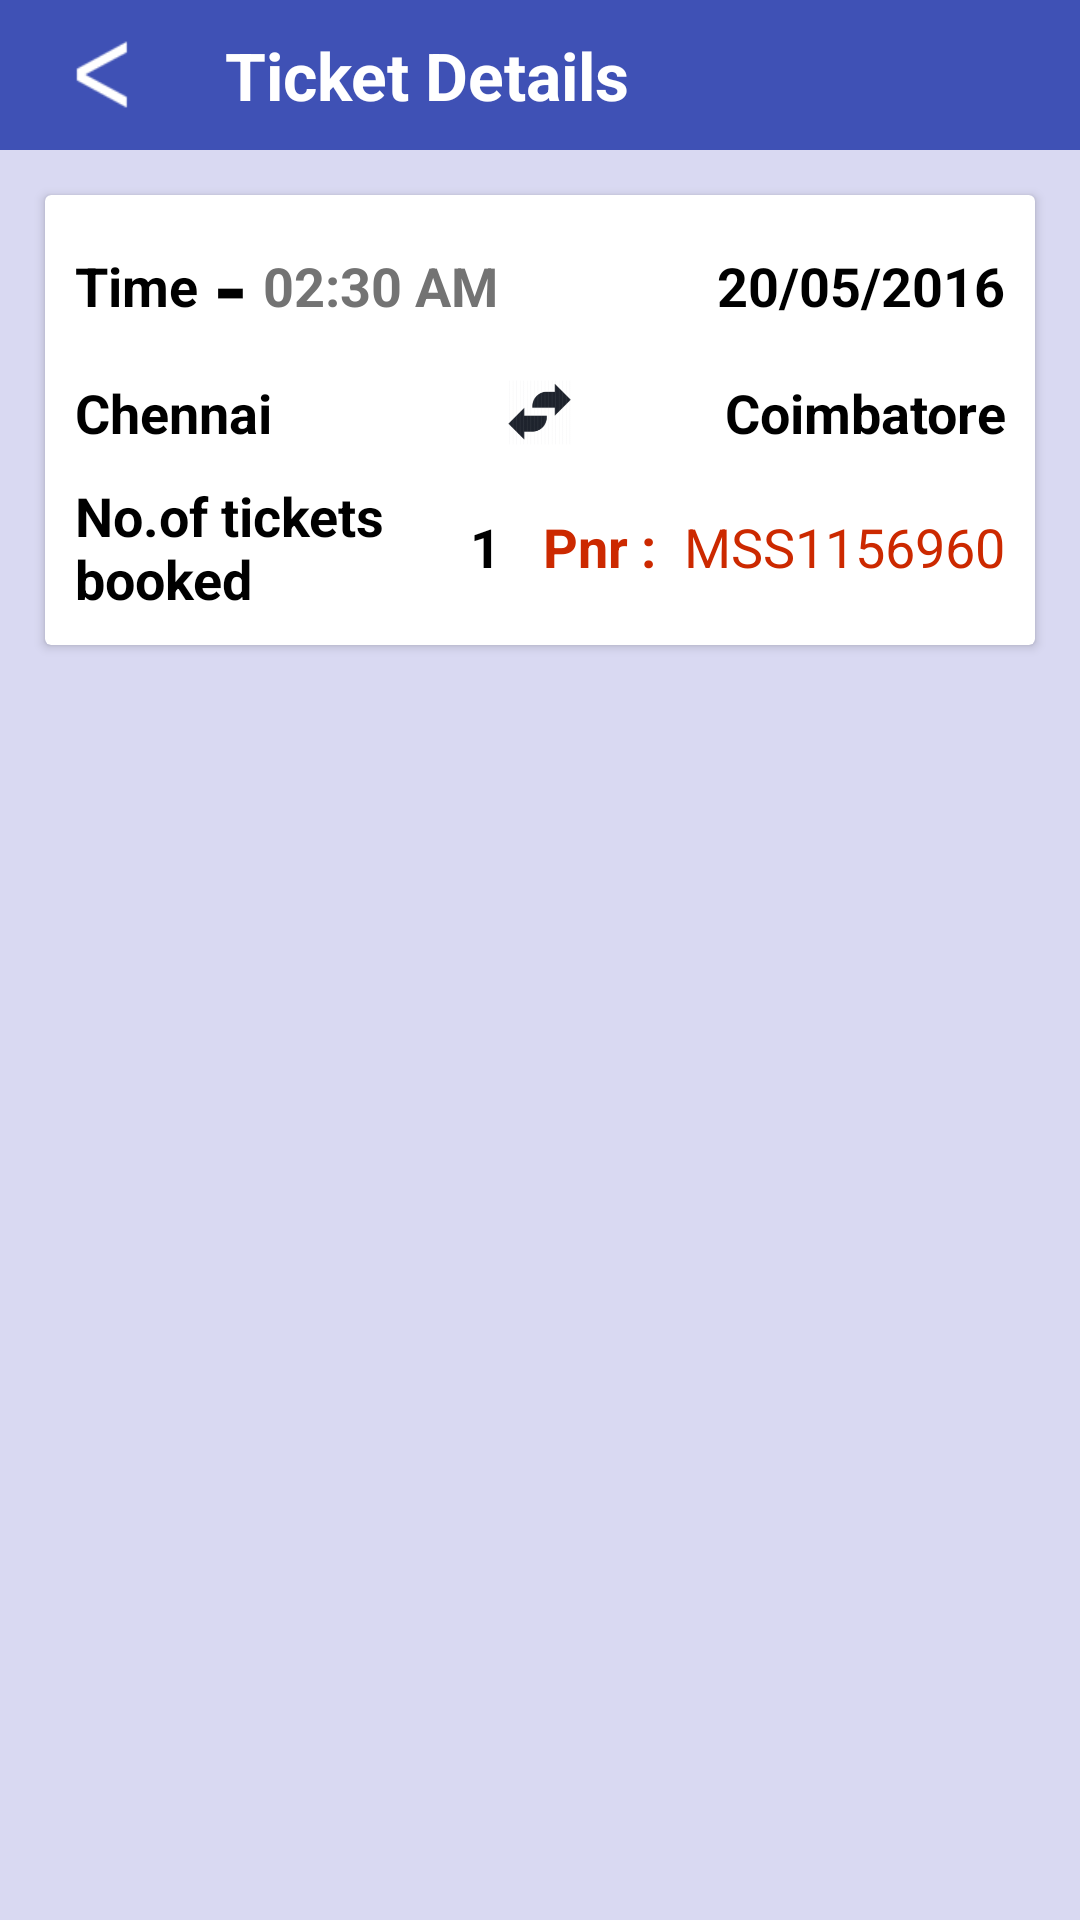

This screen was rendered from an Android layout file. Write that file and the resources it references.
<!-- AndroidManifest.xml: application theme AppTheme.NoActionBar -->
<!-- res/layout/activity_ticketdetail.xml -->
<?xml version="1.0" encoding="utf-8"?>
<android.support.v4.widget.DrawerLayout xmlns:android="http://schemas.android.com/apk/res/android"
    xmlns:app="http://schemas.android.com/apk/res-auto"
    xmlns:tools="http://schemas.android.com/tools"
    android:id="@+id/drawer_layout"
    android:layout_width="match_parent"
    android:layout_height="match_parent"
    android:fitsSystemWindows="true"
    tools:openDrawer="start">


    <LinearLayout
        android:id="@+id/layout_main"
        android:layout_width="match_parent"
        android:layout_height="match_parent"
        android:orientation="vertical">

        <LinearLayout
            android:layout_width="match_parent"
            android:layout_height="50dp"
            android:orientation="horizontal"
            android:background="@color/colorPrimary">

        <ImageView
            android:layout_width="40dp"
            android:layout_height="25dp"
            android:src="@drawable/back"
            android:layout_gravity="center"
            android:layout_marginLeft="15dp"
            android:id="@+id/back" />

        <TextView
            android:layout_width="match_parent"
            android:layout_height="50dp"
            android:background="@color/colorPrimary"
            android:text="Ticket Details"
            android:textStyle="bold"
            android:textColor="@color/white"
            android:textSize="22sp"
            android:layout_marginLeft="20dp"
            android:gravity="left|center"/>

        </LinearLayout>


        <LinearLayout
            xmlns:card_view="http://schemas.android.com/apk/res-auto"
            android:layout_width="match_parent"
            android:background="#d9d9f2"
            android:layout_height="match_parent"
            android:orientation="vertical">

            <android.support.v7.widget.CardView
                android:id="@+id/card_view"
                android:layout_width="fill_parent"
                android:layout_height="wrap_content"
                android:layout_gravity="center"
                android:layout_margin="15dp"

                card_view:cardCornerRadius="2dp"
                card_view:contentPadding="10dp">

                <LinearLayout
                    android:layout_width="fill_parent"
                    android:layout_height="fill_parent"
                    android:orientation="vertical"
                    android:weightSum="3">

                    <LinearLayout
                        android:layout_width="fill_parent"
                        android:layout_height="0dp"
                        android:layout_weight="1"
                        android:layout_marginBottom="5dp"
                        android:orientation="horizontal">

                        <TextView
                            android:id="@+id/list_ticket_list_txt_time"
                            android:layout_width="wrap_content"
                            android:layout_height="wrap_content"
                            android:text="Time"
                            android:layout_gravity="center"
                            android:textColor="@color/black"
                            android:textSize="18sp"
                            android:textStyle="bold" />

                        <TextView
                            android:id="@+id/textView2"
                            android:layout_width="wrap_content"
                            android:layout_height="wrap_content"
                            android:layout_marginLeft="5dp"
                            android:layout_marginRight="5dp"
                            android:text="-"
                            android:textColor="@color/black"
                            android:textSize="30dp"
                            android:textStyle="bold" />

                        <TextView
                            android:id="@+id/ticket_txt_etime"
                            android:layout_width="wrap_content"
                            android:layout_height="wrap_content"
                            android:text="02:30 AM"
                            android:layout_gravity="center"
                            android:textColor="#737373"
                            android:textSize="18sp"
                            android:textStyle="bold" />


                        <TextView
                            android:id="@+id/ticket_txt_edate"
                            android:layout_width="wrap_content"
                            android:layout_height="wrap_content"
                            android:text="20/05/2016"
                            android:layout_weight="1"
                            android:gravity="end"
                            android:layout_gravity="center"
                            android:textColor="@color/black"
                            android:textSize="18sp"
                            android:textStyle="bold" />

                    </LinearLayout>


                    <LinearLayout
                        android:layout_width="fill_parent"
                        android:layout_height="0dp"
                        android:layout_weight="1"
                        android:layout_marginTop="5dp"
                        android:orientation="horizontal"
                        android:weightSum="2">

                        <TextView
                            android:id="@+id/ticket_txt_efrom"
                            android:layout_width="0dp"
                            android:layout_height="wrap_content"
                            android:layout_alignParentTop="true"
                            android:layout_weight=".85"
                            android:gravity="center|left"
                            android:text="Chennai"
                            android:textColor="@color/black"
                            android:textSize="18sp"
                            android:textStyle="bold" />

                        <ImageView
                            android:id="@+id/list_ticket_list_txt_to"
                            android:layout_width="0dp"
                            android:layout_height="match_parent"
                            android:layout_alignParentTop="true"
                            android:layout_weight=".30"
                            android:gravity="center|left"
                            android:text="to"
                            android:src="@mipmap/ic_reverse"
                            android:textColor="@color/black"
                            android:textSize="18sp"
                            android:textStyle="bold" />

                        <TextView
                            android:id="@+id/ticket_txt_eto"
                            android:layout_width="0dp"
                            android:layout_height="wrap_content"
                            android:layout_alignParentTop="true"
                            android:layout_weight=".85"
                            android:gravity="right|center"
                            android:text="Coimbatore"
                            android:textStyle="bold"
                            android:textColor="@color/black"
                            android:textSize="18sp" />

                    </LinearLayout>

                    <LinearLayout
                        android:layout_width="fill_parent"
                        android:layout_height="0dp"
                        android:layout_weight="1"
                        android:layout_marginTop="10dp"
                        android:orientation="horizontal"
                        android:weightSum="2">

                        <TextView
                            android:id="@+id/ticket_txt_tickets"
                            android:layout_width="0dp"
                            android:layout_height="wrap_content"
                            android:layout_alignParentTop="true"
                            android:layout_weight="0.85"
                            android:layout_gravity="center"
                            android:gravity="center|left"
                            android:text="No.of tickets booked"
                            android:textStyle="bold"
                            android:textColor="@color/black"
                            android:textSize="18sp" />

                        <TextView
                            android:id="@+id/ticket_txt_enos"
                            android:layout_width="0dp"
                            android:layout_height="wrap_content"
                            android:layout_alignParentTop="true"
                            android:layout_weight="0.15"
                            android:layout_gravity="center"
                            android:gravity="center|left"
                            android:text="1"
                            android:textStyle="bold"
                            android:textColor="@color/black"
                            android:textSize="18sp" />

                        <LinearLayout
                            android:layout_width="0dp"
                            android:layout_height="wrap_content"
                            android:layout_weight="1"
                            android:layout_gravity="center"
                            android:gravity="right|center"
                            android:orientation="horizontal">

                            <TextView
                                android:id="@+id/ticket_txt_pnrs"
                                android:layout_width="wrap_content"
                                android:layout_height="match_parent"
                                android:layout_alignParentTop="true"
                                android:gravity="left|center"
                                android:text="Pnr : "
                                android:layout_gravity="center"
                                android:textStyle="bold"
                                android:layout_marginRight="5dp"
                                android:textColor="#cc2900"
                                android:textSize="18sp" />

                            <TextView
                                android:id="@+id/ticket_txt_pnr"
                                android:layout_width="wrap_content"
                                android:layout_height="match_parent"
                                android:layout_alignParentTop="true"
                                android:gravity="right|center"
                                android:text="MSS1156960"
                                android:textColor="#cc2900"
                                android:textSize="18sp" />

                        </LinearLayout>

                    </LinearLayout>

                </LinearLayout>
            </android.support.v7.widget.CardView>

            <ListView
                android:id="@+id/ticket_detail_recycler_view_bus"
                android:layout_width="match_parent"
                android:layout_height="match_parent"

                android:layout_marginLeft="10dp"
                android:layout_marginRight="10dp"
                android:scrollbars="vertical"/>


        </LinearLayout>

    </LinearLayout>


    <android.support.design.widget.NavigationView
        android:id="@+id/nav_view"
        android:layout_width="wrap_content"
        android:layout_height="match_parent"
        android:layout_gravity="start"
        android:fitsSystemWindows="true"
        android:background="#ececf8"
        app:headerLayout="@layout/nav_header_home_"
        app:menu="@menu/activity_home_drawer" />
</android.support.v4.widget.DrawerLayout>
<!-- res/layout/nav_header_home_.xml (included above) -->
<?xml version="1.0" encoding="utf-8"?>
<LinearLayout xmlns:android="http://schemas.android.com/apk/res/android"
    android:layout_width="match_parent"
    android:layout_height="@dimen/nav_header_height"
    android:background="@color/colorPrimary"
    android:gravity="bottom"
    android:orientation="vertical"
    android:theme="@style/ThemeOverlay.AppCompat.Dark"
    android:weightSum="1">

    <ImageView
        android:id="@+id/imageView"
        android:layout_width="116dp"
        android:layout_height="70dp"
        android:layout_gravity="center"
        android:src="@drawable/ic_logo"
        android:layout_weight="1" />

    

    


</LinearLayout>
<!-- resources referenced by this layout -->
<resources>
  <color name="black">#000000</color>
  <color name="colorPrimary">#3F51B5</color>
  <color name="white">#ffffff</color>
  <dimen name="nav_head">20sp</dimen>
  <dimen name="nav_header_height">160dp</dimen>
  <dimen name="nav_header_vertical_spacing">16dp</dimen>
  <!-- drawable back: png bitmap (drawable, 1459 bytes) -->
  <!-- drawable ic_logo: png bitmap (drawable-hdpi, 149664 bytes) -->
  <!-- mipmap ic_reverse: png bitmap (mipmap-hdpi, 1797 bytes) -->
  <string name="log">Login/Signup</string>
  <style name="AppTheme.NoActionBar">
          <item name="colorPrimary">@color/colorPrimary</item>
          <item name="windowActionBar">false</item>
          <item name="windowNoTitle">true</item>
  
      </style>
</resources>
